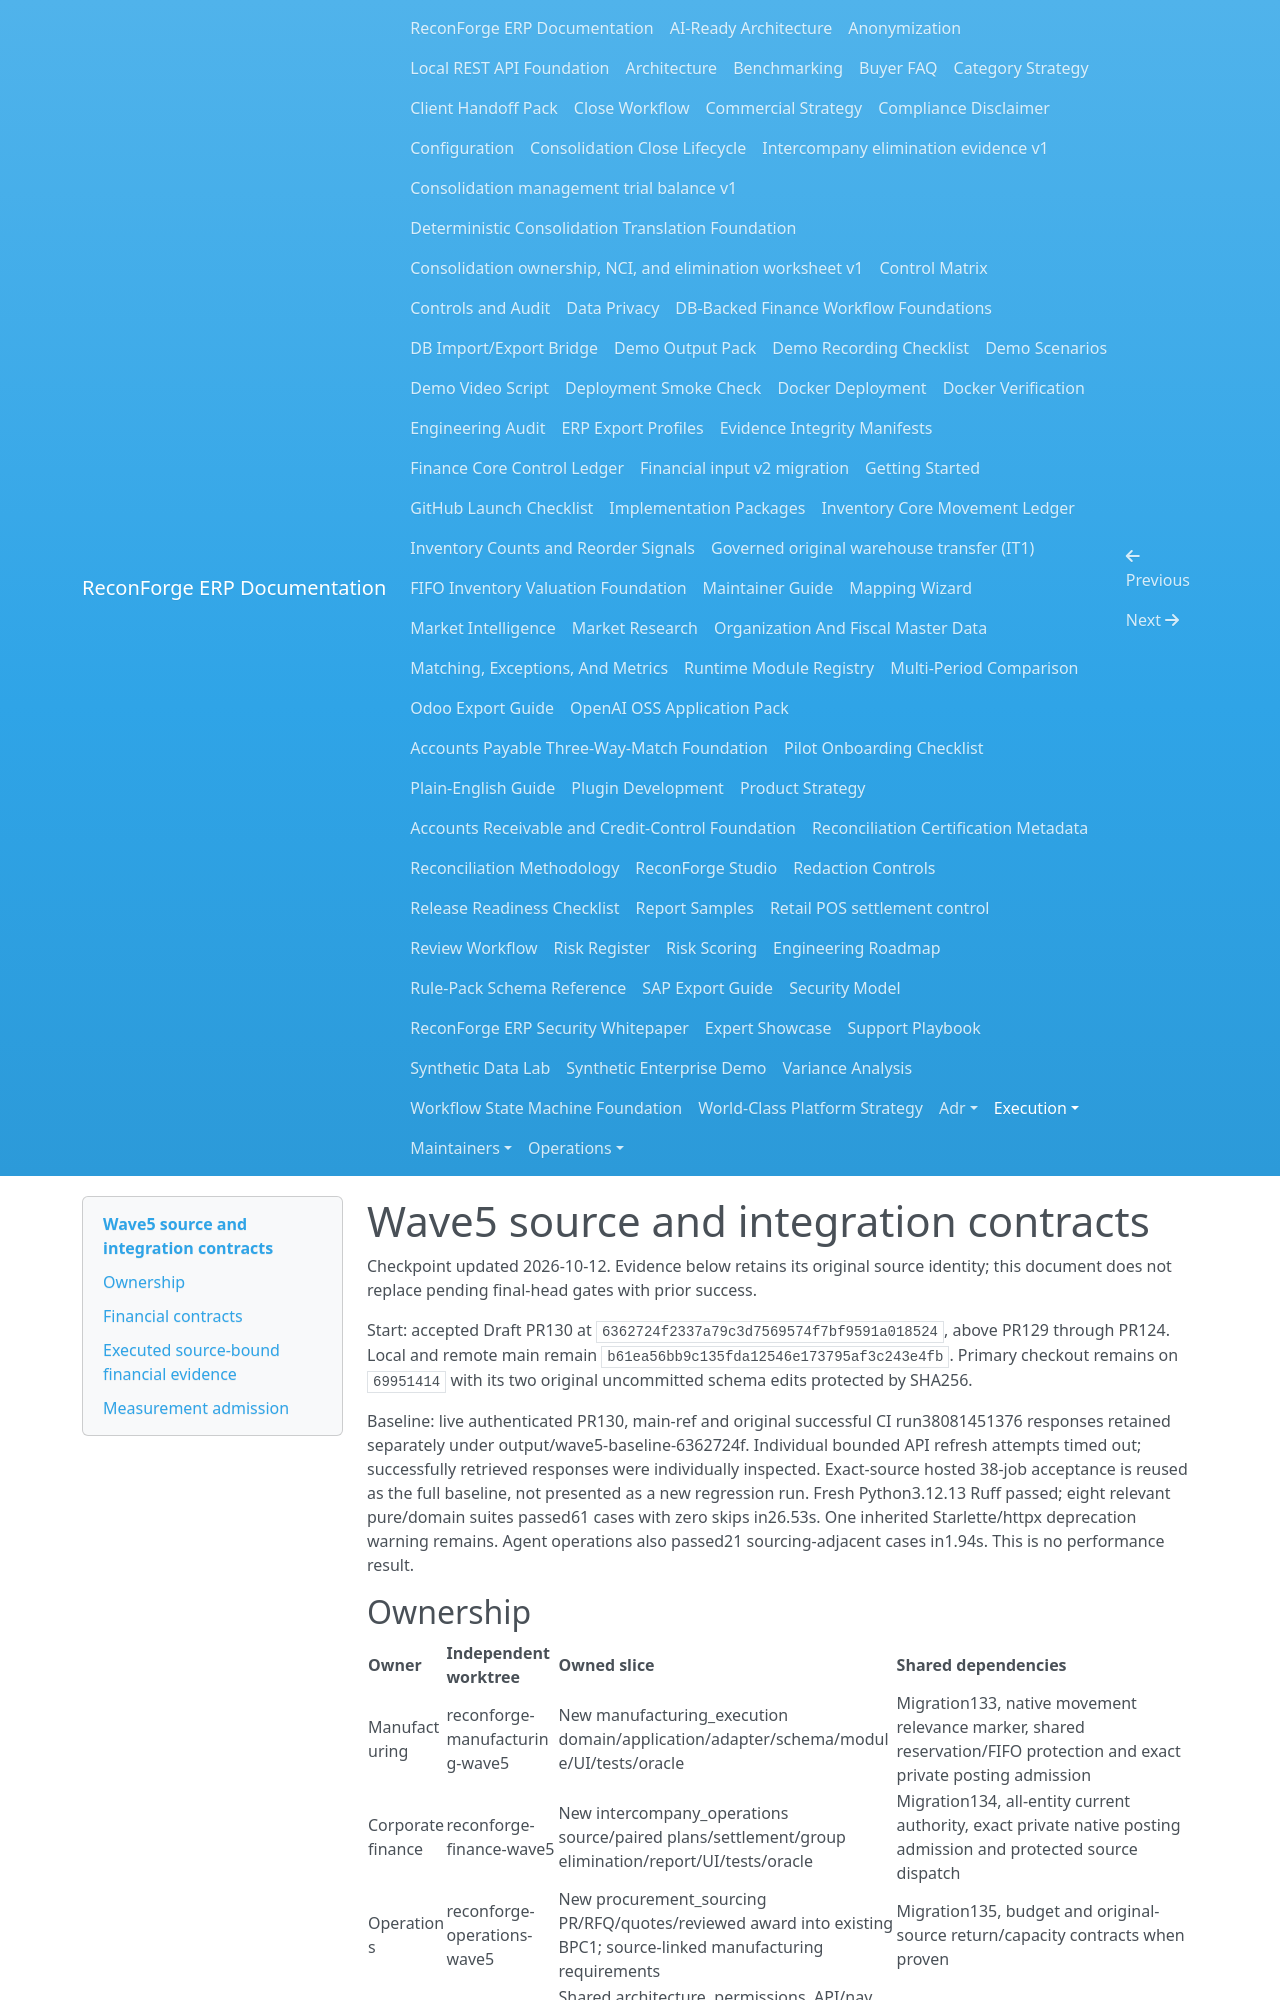

repository: amrzainmubarak/reconforge-erp · page: execution/WAVE5_CONTRACTS_2026-10-11/index.html · generator: mkdocs

# Wave5 source and integration contracts

Checkpoint updated 2026-10-12. Evidence below retains its original source identity;
this document does not replace pending final-head gates with prior success.

Start: accepted Draft PR130 at `6362724f2337a79c3d7569574f7bf9591a018524`, above PR129 through PR124. Local and remote main remain `b61ea56bb9c135fda12546e173795af3c243e4fb`. Primary checkout remains on `69951414` with its two original uncommitted schema edits protected by SHA256.

Baseline: live authenticated PR130, main-ref and original successful CI run38081451376 responses retained separately under output/wave5-baseline-6362724f. Individual bounded API refresh attempts timed out; successfully retrieved responses were individually inspected. Exact-source hosted 38-job acceptance is reused as the full baseline, not presented as a new regression run. Fresh Python3.12.13 Ruff passed; eight relevant pure/domain suites passed61 cases with zero skips in26.53s. One inherited Starlette/httpx deprecation warning remains. Agent operations also passed21 sourcing-adjacent cases in1.94s. This is no performance result.

## Ownership

| Owner | Independent worktree | Owned slice | Shared dependencies |
|---|---|---|---|
| Manufacturing | reconforge-manufacturing-wave5 | New manufacturing_execution domain/application/adapter/schema/module/UI/tests/oracle | Migration133, native movement relevance marker, shared reservation/FIFO protection and exact private posting admission |
| Corporate finance | reconforge-finance-wave5 | New intercompany_operations source/paired plans/settlement/group elimination/report/UI/tests/oracle | Migration134, all-entity current authority, exact private native posting admission and protected source dispatch |
| Operations | reconforge-operations-wave5 | New procurement_sourcing PR/RFQ/quotes/reviewed award into existing BPC1; source-linked manufacturing requirements | Migration135, budget and original-source return/capacity contracts when proven |
| Root | reconforge-integration-wave5 | Shared architecture, permissions, API/nav, native source hooks, Alembic, CI/restore/package integration, profiling and benchmark evidence | All owner artifacts; reviews rotate manufacturing→finance→operations→manufacturing |

No owner edits the primary checkout or another worktree. All new authors and committers are Amr. Shared-file changes require coordination; no full regressions after small edits.
